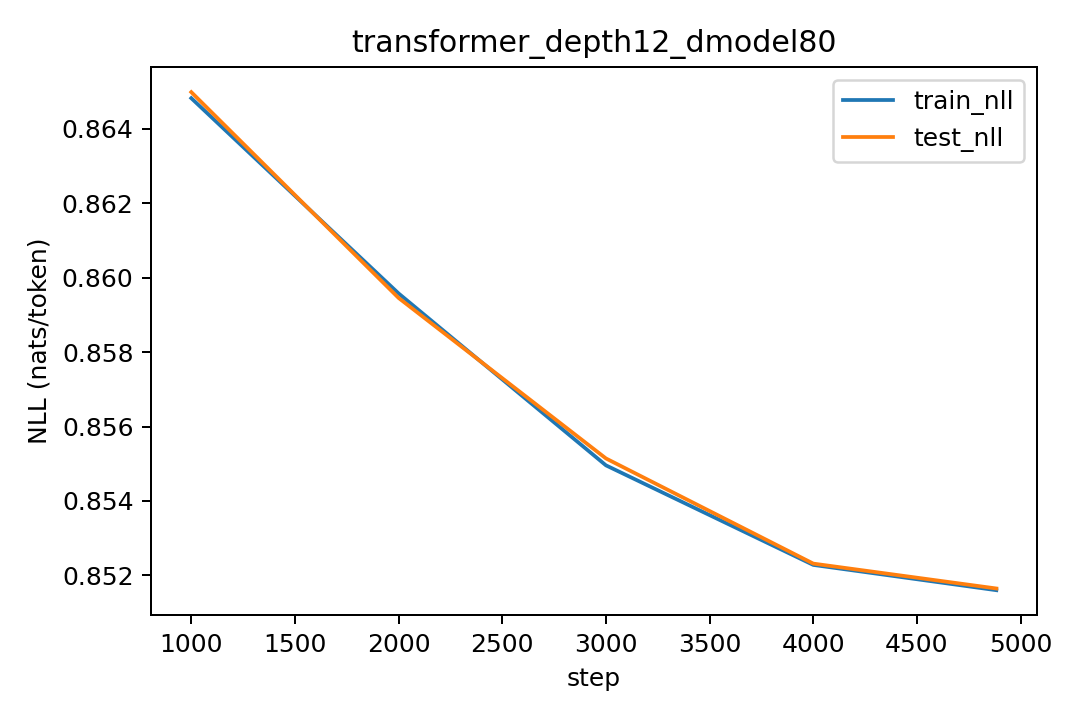

The file beside this chart, header and first rows:
step, lr, train_nll, test_nll
1000, 0.0003, 0.8648, 0.865
2000, 0.0002536, 0.8596, 0.8595
3000, 0.000143, 0.855, 0.8551
4000, 3.675685764502535e-05, 0.8523, 0.8523
4883, 4.90937496988586e-11, 0.8516, 0.8516
